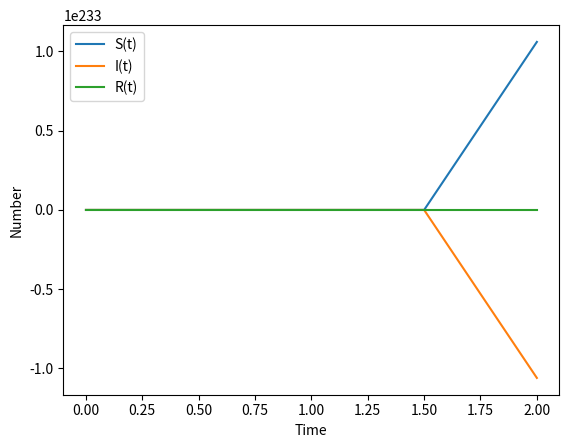

Generate this figure with matplotlib:
import numpy as np
import matplotlib.pyplot as plt

def SIR_model(t, Y, beta, gamma):
    S, I, R = Y
    dS_dt = - beta * S * I
    dI_dt = beta * S * I - gamma * I
    dR_dt = gamma * I
    return [dS_dt, dI_dt, dR_dt]

def RK2(Y, h, t, beta, gamma):
    k1 = h * np.array(SIR_model(t, Y, beta, gamma))
    k2 = h * np.array(SIR_model(t + 0.5 * h, Y + 0.5 * k1, beta, gamma))
    Y = Y + k2
    return Y

def simulate_SIR(S0, I0, R0, beta, gamma, T, dt):
    N_t = int(T / dt)  
    t = np.linspace(0, N_t*dt, N_t+1)  
    S = np.zeros(N_t+1)
    I = np.zeros(N_t+1)
    R = np.zeros(N_t+1) 
    S[0] = S0
    I[0] = I0
    R[0] = R0
    Y = [S0, I0, R0]  
    for i in range(N_t):
        Y = RK2(Y, dt, i*dt, beta, gamma)
        S[i+1], I[i+1], R[i+1] = Y
    return t, S, I, R

t, S, I, R = simulate_SIR(999, 1, 0, 0.5, 0.1, 150, 0.5)

plt.plot(t, S, label='S(t)')
plt.plot(t, I, label='I(t)')
plt.plot(t, R, label='R(t)')
plt.legend()
plt.xlabel('Time')
plt.ylabel('Number')
plt.show()
